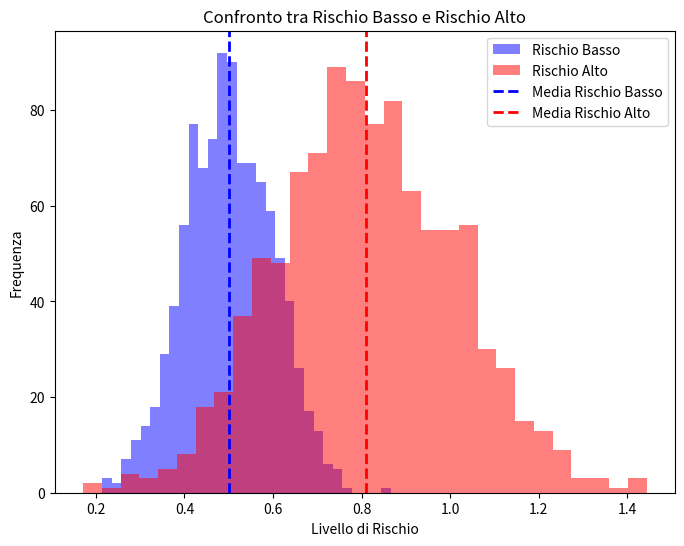

The matplotlib source for this figure:
import matplotlib.pyplot as plt
import numpy as np

# Generiamo dei dati casuali per rappresentare il concetto
rischio_basso = np.random.normal(loc=0.5, scale=0.1, size=1000)
rischio_alto = np.random.normal(loc=0.8, scale=0.2, size=1000)

# Creiamo un istogramma per visualizzare la distribuzione dei rischi
plt.figure(figsize=(8, 6))
plt.hist(rischio_basso, bins=30, alpha=0.5, color='blue', label='Rischio Basso')
plt.hist(rischio_alto, bins=30, alpha=0.5, color='red', label='Rischio Alto')
plt.axvline(np.mean(rischio_basso), color='blue', linestyle='dashed', linewidth=2, label='Media Rischio Basso')
plt.axvline(np.mean(rischio_alto), color='red', linestyle='dashed', linewidth=2, label='Media Rischio Alto')
plt.xlabel('Livello di Rischio')
plt.ylabel('Frequenza')
plt.title('Confronto tra Rischio Basso e Rischio Alto')
plt.legend()
plt.show()
